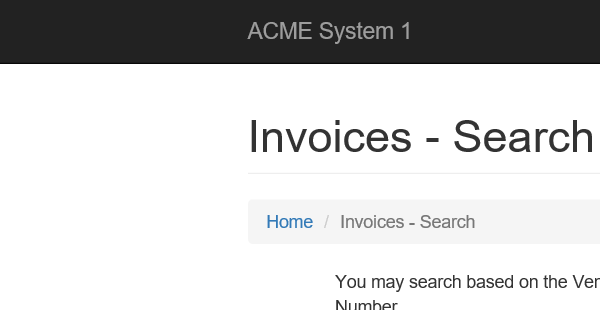
Workflow: Download all invoices of Vendor Tax ID

Step 1: Attach Browser 'iexplore.exe ACME' in window 'ACME System 1 - Invoices - Search'

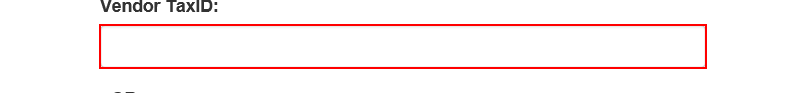
Step 2: type [taxID] into the text box

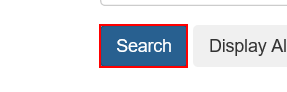
Step 3: click on the button

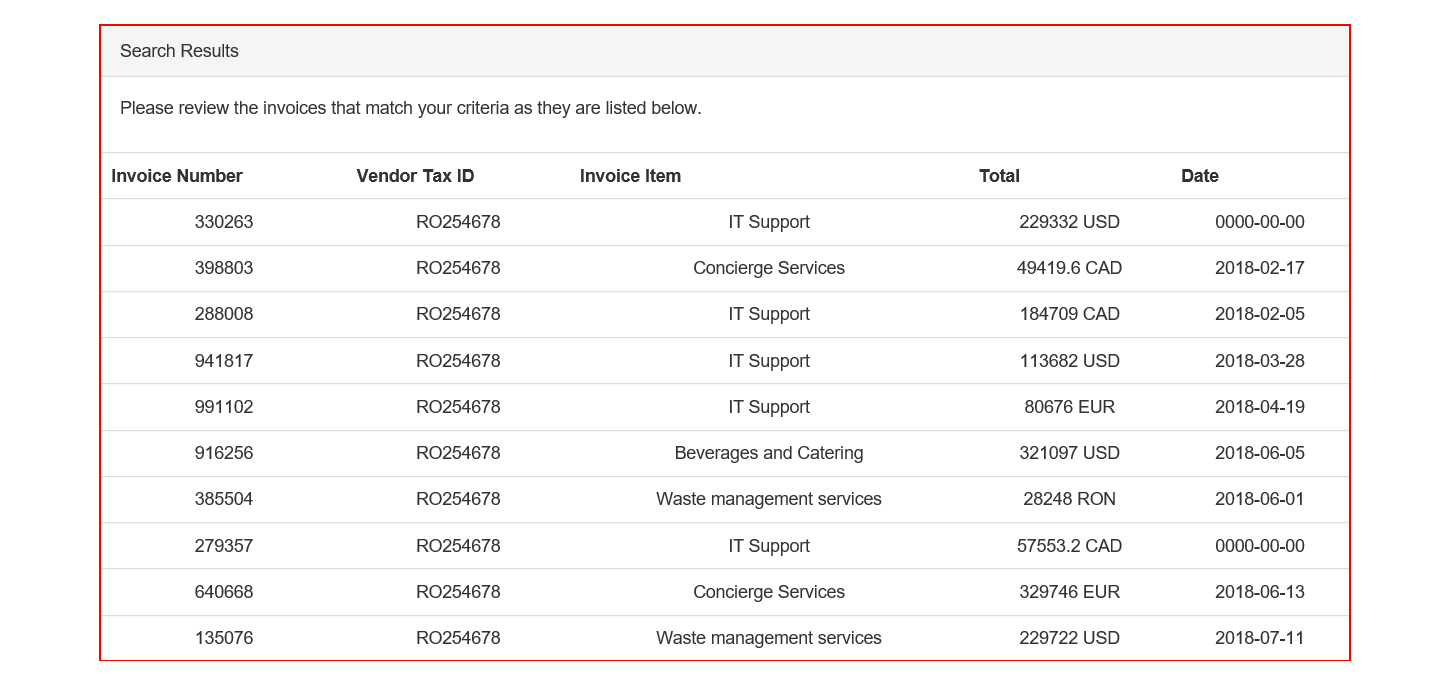
Step 4: get-text from the table in window 'ACME System 1 - Invoices - Search Results'